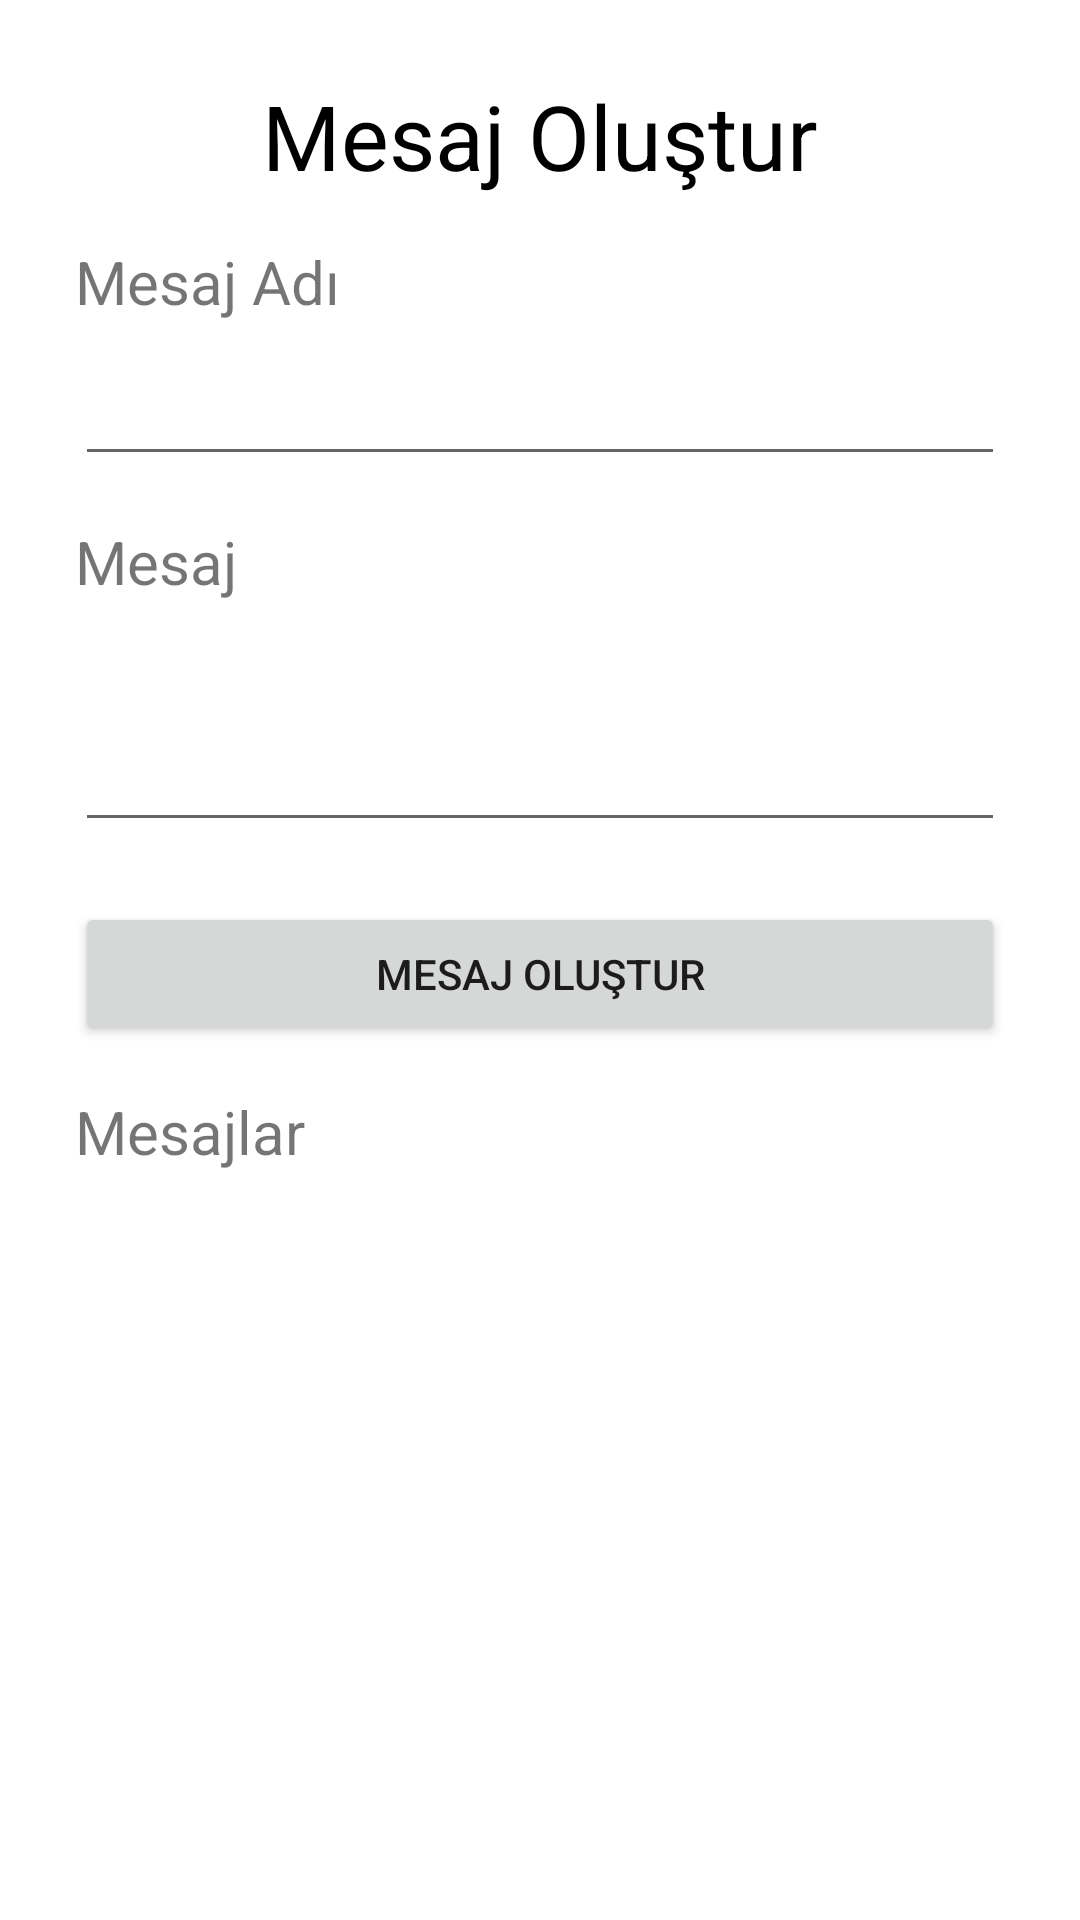

This screen was rendered from an Android layout file. Write that file and the resources it references.
<!-- AndroidManifest.xml: application theme Theme.Sms_sending_app -->
<!-- res/layout/fragment_nav_create_message.xml -->
<?xml version="1.0" encoding="utf-8"?>
<ScrollView xmlns:android="http://schemas.android.com/apk/res/android"
    xmlns:tools="http://schemas.android.com/tools"
    android:layout_width="match_parent"
    android:layout_height="match_parent"
    tools:context=".ui.nav_create_message">

    <LinearLayout
        android:layout_width="match_parent"
        android:layout_height="wrap_content"
        android:orientation="vertical"
        android:padding="25dp">

        <TextView
            android:id="@+id/textView2"
            android:layout_width="match_parent"
            android:layout_height="wrap_content"
            android:gravity="center"
            android:text="Mesaj Oluştur"
            android:textColor="#000000"
            android:textSize="30sp" />

        <TextView
            android:id="@+id/textView13"
            android:layout_width="match_parent"
            android:layout_height="wrap_content"
            android:layout_marginTop="15dp"
            android:text="Mesaj Adı"
            android:textSize="20sp" />

        <EditText
            android:id="@+id/et_message_name"
            android:layout_width="match_parent"
            android:layout_height="wrap_content"
            android:layout_marginTop="10dp"
            android:ems="10"
            android:inputType="textPersonName" />

        <TextView
            android:id="@+id/textView14"
            android:layout_width="match_parent"
            android:layout_height="wrap_content"
            android:layout_marginTop="15dp"
            android:text="Mesaj"
            android:textSize="20sp" />

        <EditText
            android:id="@+id/et_message"
            android:layout_width="match_parent"
            android:layout_height="70dp"
            android:layout_marginTop="10dp"
            android:ems="10"
            android:gravity="start|top"
            android:inputType="textMultiLine" />

        <Button
            android:id="@+id/button_create_message"
            android:layout_width="match_parent"
            android:layout_height="wrap_content"
            android:layout_marginTop="20dp"
            android:text="Mesaj oluştur" />

        <TextView
            android:id="@+id/textView15"
            android:layout_width="match_parent"
            android:layout_height="wrap_content"
            android:layout_marginTop="15dp"
            android:text="Mesajlar"
            android:textSize="20sp" />

        <androidx.recyclerview.widget.RecyclerView
            android:id="@+id/rv_allMessages"
            android:layout_width="match_parent"
            android:layout_height="match_parent"
            android:layout_marginTop="10dp" />
    </LinearLayout>
</ScrollView>
<!-- resources referenced by this layout -->
<resources>
  <style name="Theme.Sms_sending_app" parent="Theme.MaterialComponents.DayNight.DarkActionBar">
          
          <item name="colorPrimary">@color/purple_500</item>
          <item name="colorPrimaryVariant">@color/purple_700</item>
          <item name="colorOnPrimary">@color/white</item>
          
          <item name="colorSecondary">@color/teal_200</item>
          <item name="colorSecondaryVariant">@color/teal_700</item>
          <item name="colorOnSecondary">@color/black</item>
          
          <item name="android:statusBarColor">?attr/colorPrimaryVariant</item>
          
      </style>
  <!-- not gathered from this repository: default colours our renderer supplied (Android Studio template values) -->
  <color name="purple_500">#FF6200EE</color>
  <color name="purple_700">#FF3700B3</color>
  <color name="teal_200">#FF03DAC5</color>
  <color name="teal_700">#FF018786</color>
  <color name="black">#FF000000</color>
  <color name="white">#FFFFFFFF</color>
</resources>
